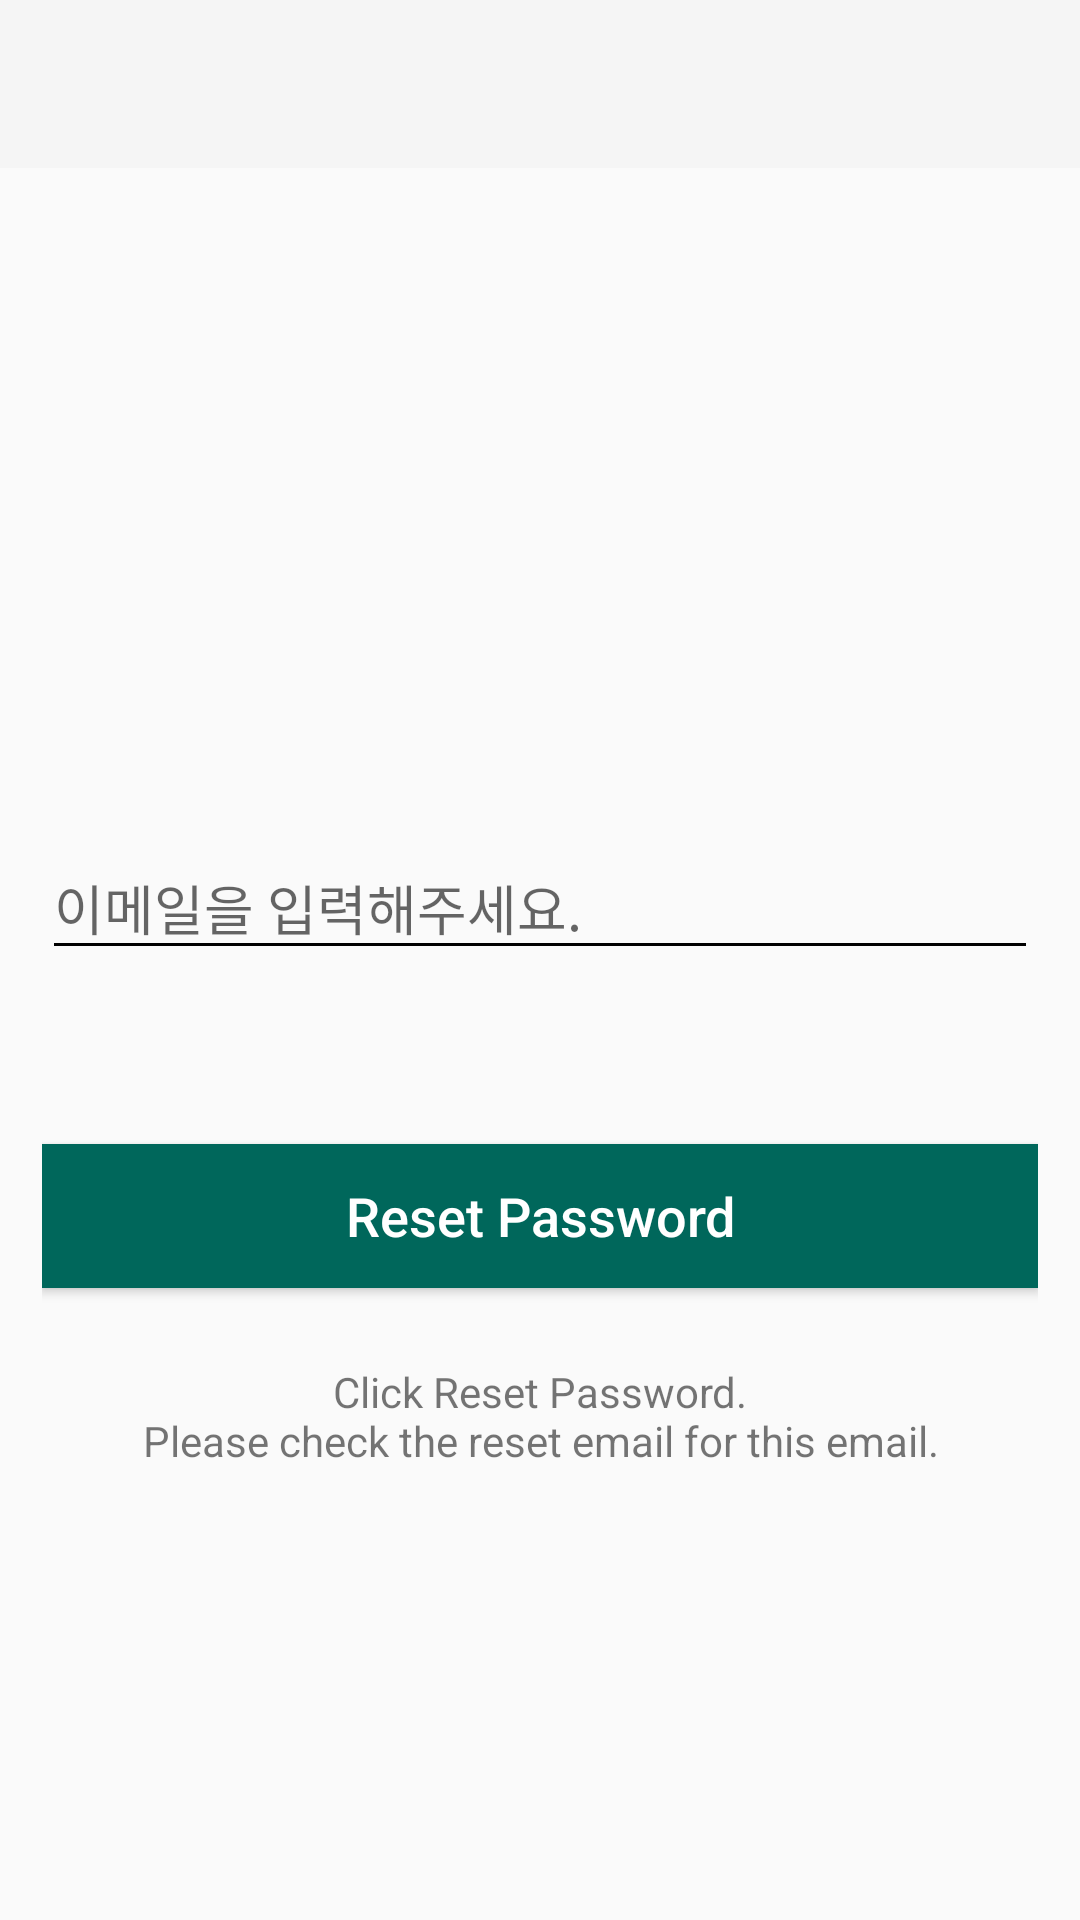

Produce the Android XML layout that renders to this screen, including the resource entries it uses.
<!-- AndroidManifest.xml: application theme AppTheme -->
<!-- res/layout/activity_forgot_pass.xml -->
<?xml version="1.0" encoding="utf-8"?>
<LinearLayout
        xmlns:tools="http://schemas.android.com/tools"
        xmlns:android="http://schemas.android.com/apk/res/android"
        android:layout_height="match_parent"
        android:layout_width="match_parent"
        android:orientation="vertical"
        tools:context=".ForgotPassActivity">

    <androidx.appcompat.widget.Toolbar
            android:id="@+id/toolbar"
            android:layout_width="match_parent"
            android:layout_height="wrap_content"
            android:background="@color/white_smoke">
    </androidx.appcompat.widget.Toolbar>

    <LinearLayout
            android:gravity="center"
            android:layout_margin="10dp"
            android:padding="4dp"
            android:orientation="vertical"
            android:layout_width="match_parent"
            android:layout_height="match_parent">

        <com.google.android.material.textfield.TextInputLayout
                android:layout_width="match_parent"
                android:layout_height="wrap_content"
                android:layout_marginTop="70dp"
                android:layout_marginBottom="8dp">
            <EditText
                    android:layout_width="match_parent"
                    android:layout_height="wrap_content"
                    android:id="@+id/forgotEmail"
                    android:inputType="textEmailAddress"
                    android:hint="이메일을 입력해주세요."/>

        </com.google.android.material.textfield.TextInputLayout>


        <Button
                android:layout_width="match_parent"
                android:layout_height="wrap_content"
                android:id="@+id/resetPassButton"
                android:text="@string/ResetPass"
                android:textSize="18sp"
                android:textAllCaps="false"
                android:padding="10dp"
                android:background="#00675b"
                android:textColor="@color/white"
                android:layout_marginTop="50dp"
                android:layout_marginBottom="10dp"/>

        <TextView
                android:id="@+id/tv"
                android:layout_width="match_parent"
                android:layout_height="wrap_content"
                android:text="@string/forgotPassHint"
                android:layout_marginTop="10dp"
                android:padding="5dp"
                android:gravity="center"/>
    </LinearLayout>

</LinearLayout>
<!-- resources referenced by this layout -->
<resources>
  <color name="white">#FFFFFF</color>
  <color name="white_smoke">#F5F5F5</color>
  <string name="ResetPass">Reset Password</string>
  <string name="forgotPassHint">Click "Reset Password".\nPlease check the reset email for this email.</string>
  <style name="AppTheme" parent="Theme.AppCompat.Light.NoActionBar">
          
          <item name="colorPrimary">#2196F3</item>
          <item name="colorPrimaryDark">#1976D2</item>
          <item name="colorAccent">@color/colorAccent</item>
          <item name="drawerArrowStyle">@style/DrawerIcon</item>
          <item name="backgroundcolor">#fcfcfc</item>
          <item name="cardbackground">#ffffff</item>
          <item name="translateBackground">#DCEDC8</item>
          <item name="textcolor">#808080</item>
          <item name="tintcolor">#000000</item>
          <item name="textGrayColor">#78909C</item>
          <item name="buttoncolor">#2196F3</item>
          <item name="sideMenuColor">#fff</item>
          <item name="android:windowAnimationStyle">@style/WindowAnimationTransition</item>
      </style>
  <color name="colorAccent">#D81B60</color>
  <style name="DrawerIcon" parent="Widget.AppCompat.DrawerArrowToggle">
          <item name="color">@color/white</item>
      </style>
  <style name="WindowAnimationTransition">
          <item name="android:windowEnterAnimation">@android:anim/fade_in</item>
          <item name="android:windowExitAnimation">@android:anim/fade_out</item>
  
      </style>
</resources>
